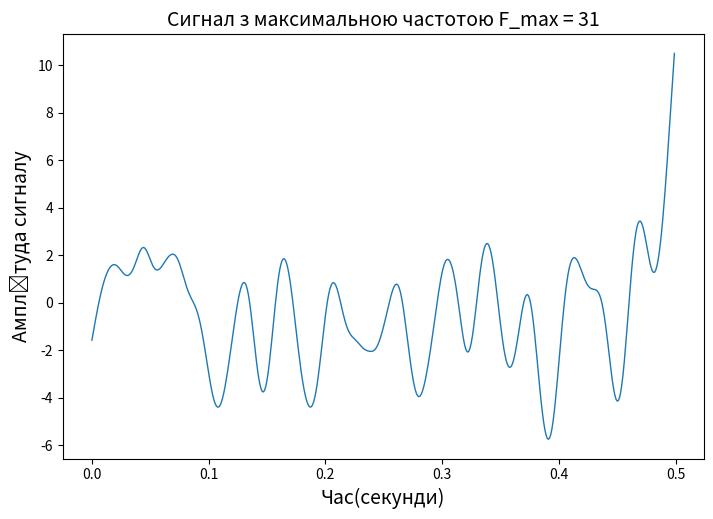

This chart was generated by the following Python code: (Note: this script raises an exception after producing the figure.)
import matplotlib.pyplot as plt
import numpy.random
import scipy

a = 0
b = 10
n = 500
random = numpy.random.normal(a, b, n)

Fs = 1000
x = numpy.arange(n)/Fs

F_max = 31
w = F_max/(Fs/2)
parameters_filter = scipy.signal.butter(3, w, "low", output="sos")
y = scipy.signal.sosfiltfilt(parameters_filter, random)

fig, ax = plt.subplots(figsize=(21/2.54, 14/2.54))
ax.plot(x, y, linewidth=1)
ax.set_xlabel("Час(секунди)", fontsize=14)
ax.set_ylabel("Амплітуда сигналу", fontsize=14)
plt.title("Сигнал з максимальною частотою F_max = 31", fontsize=14)
fig.savefig("./figures/" + "Сигнал з максимальною частотою F_max = 31" + ".png", dpi=600)

spectrum = scipy.fft.fft(y)
s_spectrum = numpy.abs(scipy.fft.fftshift(spectrum))
frequency_readings =scipy.fft.fftfreq(n, 1/n)
readings = scipy.fft.fftshift(frequency_readings)

fig, ax = plt.subplots(figsize=(21 / 2.54, 14 / 2.54))
ax.plot(readings, s_spectrum, linewidth=1)
ax.set_xlabel("Частота (Гц)", fontsize=14)
ax.set_ylabel("Амплітуда сигналу", fontsize=14)
plt.title("Сигнал з максимальною частотою F_max = 31", fontsize=14)
fig.savefig("./figures/" + "Спектр сигналу з максимальною частотою F_max = 31" + ".png", dpi=600)
